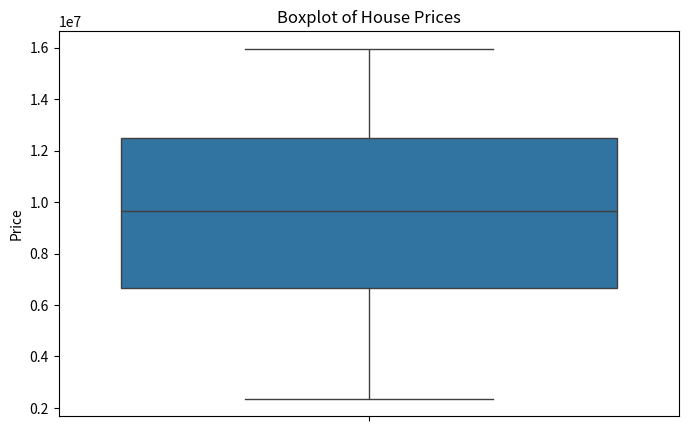

Reproduce this figure in Python.
import pandas as pd
import numpy as np
import seaborn as sns
import matplotlib.pyplot as plt

np.random.seed(42)

square_footage = np.random.randint(500, 3000, 200)
bedrooms = square_footage // 300  # correlated with size
price = square_footage * 5000 + bedrooms * 100000 + np.random.normal(0, 200000, 200)

data = {
    "SquareFootage": square_footage,
    "Bedrooms": bedrooms,
    "Price": price,
    "City": np.random.choice(["Bangalore", "Mumbai", "Delhi", "Chennai"], 200)
}

df = pd.DataFrame(data)

print(df.head())

correlation_matrix = df.corr(numeric_only=True)
print(correlation_matrix)

plt.figure(figsize=(8,5))
sns.boxplot(y=df['Price'])
plt.title("Boxplot of House Prices")
plt.show()
